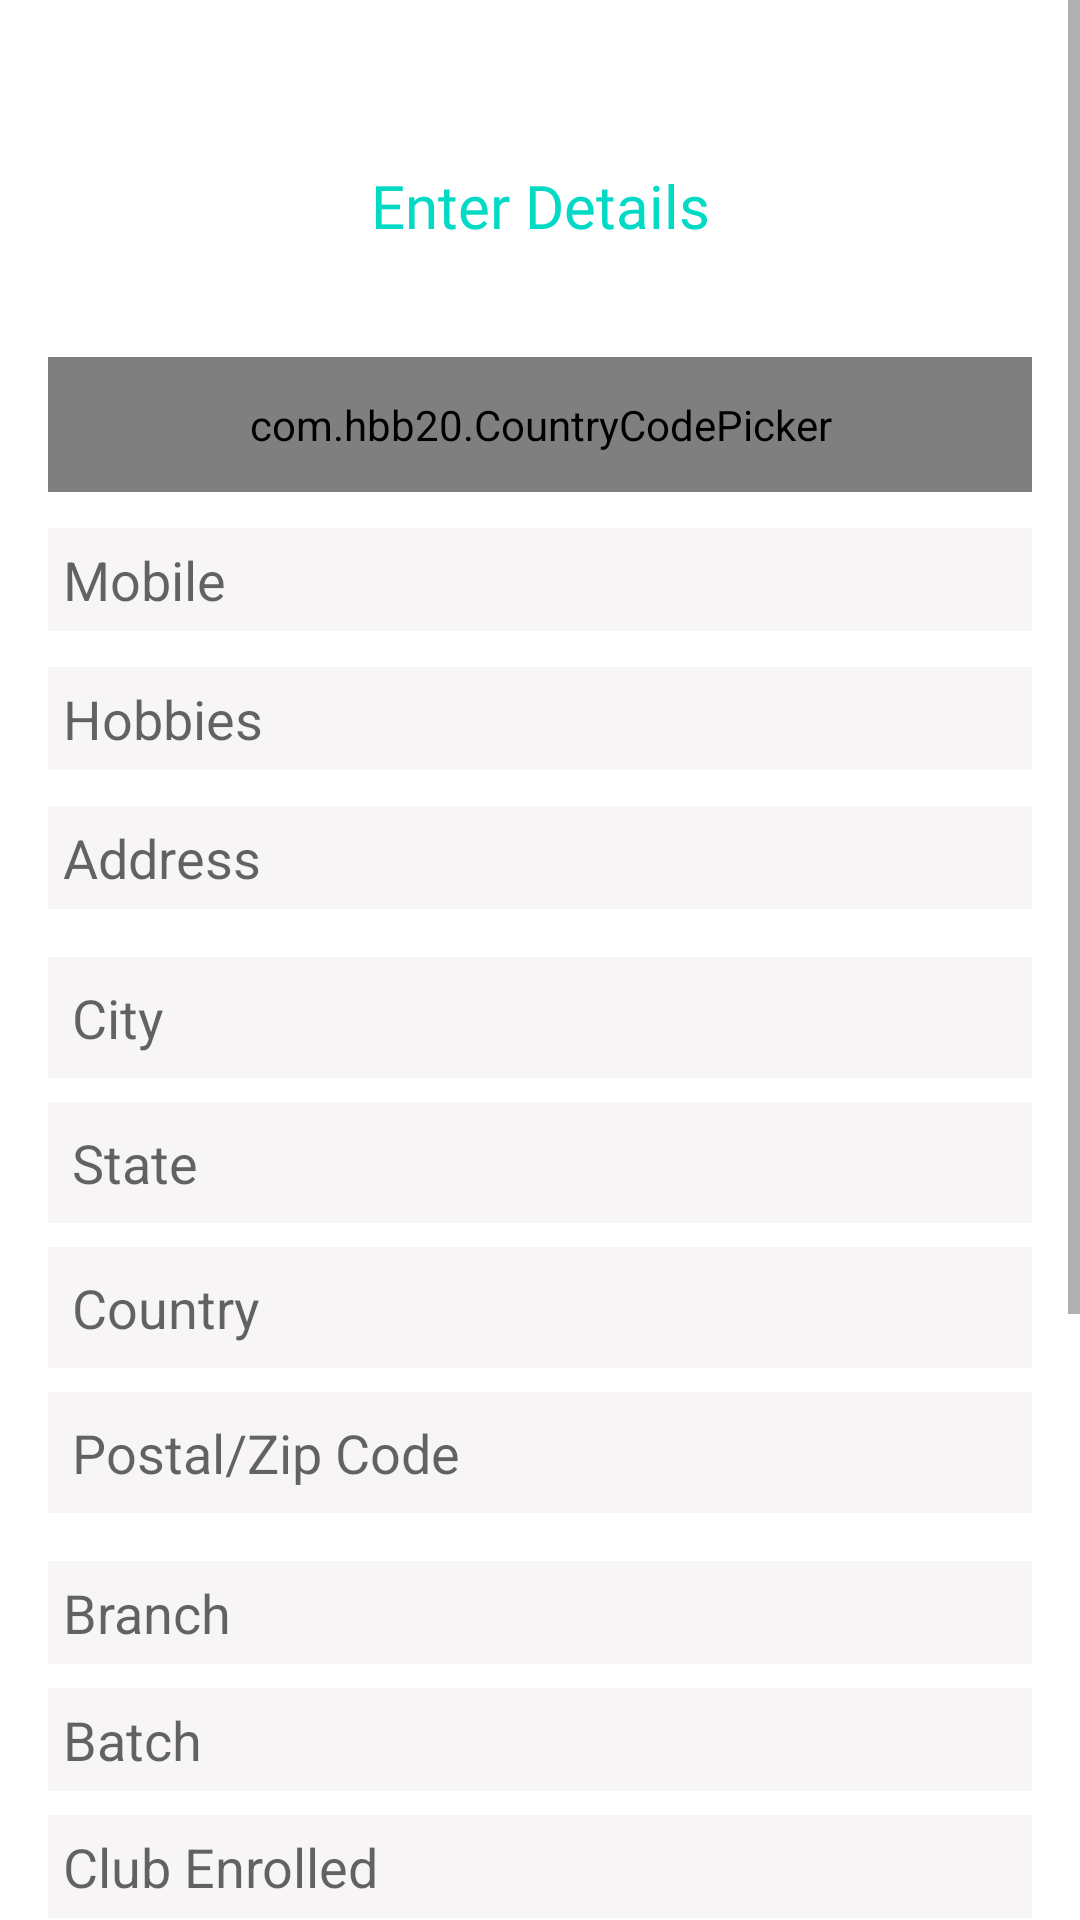

Here is an Android app screen rendered from its layout file. Give the layout XML and the strings, colors and styles it references.
<!-- AndroidManifest.xml: application theme AppTheme -->
<!-- res/layout/seniors_update.xml -->
<?xml version="1.0" encoding="utf-8"?>
<ScrollView xmlns:android="http://schemas.android.com/apk/res/android"
    xmlns:app="http://schemas.android.com/apk/res-auto"
    xmlns:tools="http://schemas.android.com/tools"
    android:id="@+id/scrollView"
    android:layout_width="match_parent"
    android:layout_height="match_parent"
    android:background="#ffffff">

    <androidx.constraintlayout.widget.ConstraintLayout
        android:layout_width="match_parent"
        android:layout_height="wrap_content">
        <TextView
            android:id="@+id/details"
            android:layout_width="wrap_content"
            android:layout_height="wrap_content"
            android:layout_marginTop="50dp"
            android:fontFamily="@font/aldrich"
            android:padding="5dp"
            android:text="@string/enter_details"
            android:textColor="@color/colorAccent"
            android:textSize="20sp"
            android:textStyle="normal"
            app:layout_constraintEnd_toEndOf="parent"
            app:layout_constraintStart_toStartOf="parent"
            app:layout_constraintTop_toTopOf="parent" />

        <EditText
            android:id="@+id/umobile4"
            android:layout_width="match_parent"
            android:layout_height="wrap_content"
            android:layout_marginStart="16dp"
            android:layout_marginTop="12dp"
            android:layout_marginEnd="16dp"
            android:background="#F8F5F6"
            android:ems="10"
            android:hint="@string/mobile"
            android:inputType="textPersonName"
            android:maxLength="10"
            android:padding="5dp"
            android:textColor="#000000"
            android:textSize="18sp"
            app:layout_constraintBottom_toTopOf="@+id/uhoby4"
            app:layout_constraintEnd_toEndOf="parent"
            app:layout_constraintHorizontal_bias="0.0"
            app:layout_constraintStart_toStartOf="parent"
            app:layout_constraintTop_toBottomOf="@+id/uccp4"
            app:layout_constraintVertical_bias="0.0" />

        <com.hbb20.CountryCodePicker
            android:id="@+id/uccp4"
            android:layout_width="match_parent"
            android:layout_height="45dp"
            android:layout_marginStart="16dp"
            android:layout_marginTop="32dp"
            android:layout_marginEnd="16dp"
            app:defaultNameCode="US"
            app:layout_constraintEnd_toEndOf="parent"
            app:layout_constraintStart_toStartOf="parent"
            app:layout_constraintTop_toBottomOf="@+id/details" />

        <EditText
            android:id="@+id/uhoby4"
            android:layout_width="match_parent"
            android:layout_height="wrap_content"
            android:layout_marginStart="16dp"
            android:layout_marginTop="12dp"
            android:layout_marginEnd="16dp"
            android:background="#F8F5F6"
            android:ems="10"
            android:hint="@string/hobbies"
            android:inputType="textPersonName"
            android:padding="5dp"
            android:textColor="#000000"
            android:textSize="18sp"
            app:layout_constraintEnd_toEndOf="parent"
            app:layout_constraintHorizontal_bias="0.0"
            app:layout_constraintStart_toStartOf="parent"
            app:layout_constraintTop_toBottomOf="@+id/umobile4" />

        <EditText
            android:id="@+id/uaddress4"
            android:layout_width="match_parent"
            android:layout_height="wrap_content"
            android:layout_marginStart="16dp"
            android:layout_marginTop="12dp"
            android:layout_marginEnd="16dp"
            android:background="#F8F5F6"
            android:ems="10"
            android:hint="@string/address"
            android:inputType="textPersonName"
            android:padding="5dp"
            android:textColor="#000000"
            android:textSize="18sp"
            app:layout_constraintEnd_toEndOf="parent"
            app:layout_constraintHorizontal_bias="0.0"
            app:layout_constraintStart_toStartOf="parent"
            app:layout_constraintTop_toBottomOf="@+id/uhoby4" />

        <EditText
            android:id="@+id/ucity4"
            android:layout_width="match_parent"
            android:layout_height="wrap_content"
            android:layout_marginStart="16dp"
            android:layout_marginTop="16dp"
            android:layout_marginEnd="16dp"
            android:layout_marginBottom="10dp"
            android:background="#F8F5F6"
            android:hint="@string/city"
            android:inputType="textPersonName"
            android:padding="8dp"
            android:textColor="#000000"
            android:textSize="18sp"
            app:layout_constraintBottom_toBottomOf="parent"
            app:layout_constraintEnd_toEndOf="parent"
            app:layout_constraintHorizontal_bias="0.0"
            app:layout_constraintStart_toStartOf="parent"
            app:layout_constraintTop_toBottomOf="@+id/uaddress4"
            app:layout_constraintVertical_bias="0.0" />


        <EditText
            android:id="@+id/ustate4"
            android:layout_width="match_parent"
            android:layout_height="wrap_content"
            android:layout_marginStart="16dp"
            android:layout_marginTop="8dp"
            android:layout_marginEnd="16dp"
            android:background="#F8F5F6"
            android:hint="@string/state"
            android:inputType="textPersonName"
            android:padding="8dp"
            android:textColor="#000000"
            android:textSize="18sp"
            app:layout_constraintEnd_toEndOf="parent"
            app:layout_constraintHorizontal_bias="0.0"
            app:layout_constraintStart_toStartOf="parent"
            app:layout_constraintTop_toBottomOf="@+id/ucity4" />

        <EditText
            android:id="@+id/ucountry4"
            android:layout_width="match_parent"
            android:layout_height="wrap_content"
            android:layout_marginStart="16dp"
            android:layout_marginTop="8dp"
            android:layout_marginEnd="16dp"
            android:background="#F8F5F6"
            android:hint="@string/country"
            android:inputType="textPersonName"
            android:padding="8dp"
            android:textColor="#000000"
            android:textSize="18sp"
            app:layout_constraintEnd_toEndOf="parent"
            app:layout_constraintHorizontal_bias="0.0"
            app:layout_constraintStart_toStartOf="parent"
            app:layout_constraintTop_toBottomOf="@+id/ustate4" />

        <EditText
            android:id="@+id/uzipcode4"
            android:layout_width="match_parent"
            android:layout_height="wrap_content"
            android:layout_marginStart="16dp"
            android:layout_marginTop="8dp"
            android:layout_marginEnd="16dp"
            android:background="#F8F5F6"
            android:hint="@string/postal_zip_code"
            android:inputType="textPersonName"
            android:padding="8dp"
            android:textColor="#000000"
            android:textSize="18sp"
            app:layout_constraintEnd_toEndOf="parent"
            app:layout_constraintHorizontal_bias="0.0"
            app:layout_constraintStart_toStartOf="parent"
            app:layout_constraintTop_toBottomOf="@+id/ucountry4" />

        <Button
            android:id="@+id/exit4"
            android:layout_width="wrap_content"
            android:layout_height="wrap_content"
            android:layout_marginTop="44dp"
            android:layout_marginBottom="204dp"
            android:background="#ffffff"
            android:fontFamily="@font/aldrich"
            android:text="@string/exit"
            android:textColor="@color/colorAccent"
            android:textSize="18sp"
            app:layout_constraintBottom_toBottomOf="parent"
            app:layout_constraintEnd_toEndOf="parent"
            app:layout_constraintHorizontal_bias="0.95"
            app:layout_constraintStart_toStartOf="parent"
            app:layout_constraintTop_toBottomOf="@+id/uclub4" />

        <Button
            android:id="@+id/ok4"
            android:layout_width="wrap_content"
            android:layout_height="wrap_content"
            android:layout_marginTop="40dp"
            android:background="#ffffff"
            android:text="@string/ok"
            android:textSize="18sp"
            android:textColor="@color/colorAccent"
            app:layout_constraintEnd_toEndOf="parent"
            app:layout_constraintHorizontal_bias="0.049"
            app:layout_constraintStart_toStartOf="parent"
            app:layout_constraintTop_toBottomOf="@+id/uclub4" />

        <EditText
            android:id="@+id/ubranch4"
            android:layout_width="match_parent"
            android:layout_height="wrap_content"
            android:layout_marginStart="16dp"
            android:layout_marginTop="16dp"
            android:layout_marginEnd="16dp"
            android:background="#F8F5F6"
            android:ems="10"
            android:hint="@string/branch"
            android:inputType="textPersonName"
            android:padding="5dp"
            android:textSize="18sp"
            android:textStyle="normal"
            app:layout_constraintEnd_toEndOf="parent"
            app:layout_constraintHorizontal_bias="0.0"
            app:layout_constraintStart_toStartOf="parent"
            app:layout_constraintTop_toBottomOf="@+id/uzipcode4" />

        <EditText
            android:id="@+id/ubatch4"
            android:layout_width="match_parent"
            android:layout_height="wrap_content"
            android:layout_marginStart="16dp"
            android:layout_marginTop="8dp"
            android:layout_marginEnd="16dp"
            android:background="#F8F5F6"
            android:ems="10"
            android:hint="@string/batch"
            android:inputType="textPersonName"
            android:padding="5dp"
            android:textSize="18sp"
            android:textStyle="normal"
            app:layout_constraintEnd_toEndOf="parent"
            app:layout_constraintHorizontal_bias="0.0"
            app:layout_constraintStart_toStartOf="parent"
            app:layout_constraintTop_toBottomOf="@+id/ubranch4" />

        <EditText
            android:id="@+id/uclub4"
            android:layout_width="match_parent"
            android:layout_height="wrap_content"
            android:layout_marginStart="16dp"
            android:layout_marginTop="8dp"
            android:layout_marginEnd="16dp"
            android:background="#F8F5F6"
            android:ems="10"
            android:hint="@string/club_enrolled"
            android:inputType="textPersonName"
            android:padding="5dp"
            app:layout_constraintEnd_toEndOf="parent"
            app:layout_constraintHorizontal_bias="0.0"
            app:layout_constraintStart_toStartOf="parent"
            app:layout_constraintTop_toBottomOf="@+id/ubatch4" />

    </androidx.constraintlayout.widget.ConstraintLayout>
</ScrollView>
<!-- resources referenced by this layout -->
<resources>
  <color name="colorAccent">#03DAC5</color>
  <string name="address">Address</string>
  <string name="batch">Batch</string>
  <string name="branch">Branch</string>
  <string name="city">City</string>
  <string name="club_enrolled">Club Enrolled</string>
  <string name="country">Country</string>
  <string name="enter_details">Enter Details</string>
  <string name="exit">EXIT</string>
  <string name="hobbies">Hobbies</string>
  <string name="mobile">Mobile</string>
  <string name="ok">OK</string>
  <string name="postal_zip_code">Postal/Zip Code</string>
  <string name="state">State</string>
  <style name="AppTheme" parent="Theme.AppCompat.Light.NoActionBar">
          
          <item name="colorPrimary">#00897b</item>
          <item name="colorPrimaryDark">#00796b</item>
          <item name="colorAccent">@color/colorAccent</item>
      </style>
</resources>
